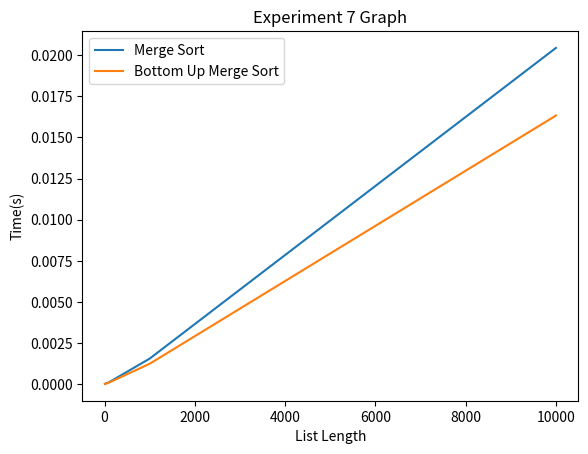

Write Python code to recreate this figure.
"""
This file corresponds to the first graded lab of 2XC3.
Feel free to modify and/or add functions to this file.

In contains traditional implementations for:
1) Quick sort
2) Merge sort
3) Heap sort

[redacted]
"""
import random
import time
import matplotlib.pyplot as plt
import numpy as np

def create_random_list(length, max_value):
    print("test")
    return [random.randint(0, max_value) for _ in range(length)]

#function to measure time taken for algorithm to run
def measure_time(sort_function,list):
    copy_list = list.copy()
    start_time = time.time()
    sort_function(copy_list)
    end_time = time.time()
    execution_time = end_time - start_time
    
    print(execution_time)
    return execution_time


# ************ Quick Sort ************
def quicksort(L):
    copy = quicksort_copy(L)
    for i in range(len(L)):
        L[i] = copy[i]


def quicksort_copy(L):
    if len(L) < 2:
        return L
    pivot = L[0]
    left, right = [], []
    for num in L[1:]:
        if num < pivot:
            left.append(num)
        else:
            right.append(num)
    return quicksort_copy(left) + [pivot] + quicksort_copy(right)

# *************************************


# ************ Merge Sort *************

def mergesort(L):
    if len(L) <= 1:
        return
    mid = len(L) // 2
    left, right = L[:mid], L[mid:]

    mergesort(left)
    mergesort(right)
    temp = merge(left, right)

    for i in range(len(temp)):
        L[i] = temp[i]


def merge(left, right):
    L = []
    i = j = 0

    while i < len(left) or j < len(right):
        if i >= len(left):
            L.append(right[j])
            j += 1
        elif j >= len(right):
            L.append(left[i])
            i += 1
        else:
            if left[i] <= right[j]:
                L.append(left[i])
                i += 1
            else:
                L.append(right[j])
                j += 1
    return L

# *************************************

# ************* Heap Sort *************

def heapsort(L):
    heap = Heap(L)
    for _ in range(len(L)):
        heap.extract_max()

class Heap:
    length = 0
    data = []

    def __init__(self, L):
        self.data = L
        self.length = len(L)
        self.build_heap()

    def build_heap(self):
        for i in range(self.length // 2 - 1, -1, -1):
            self.heapify(i)

    def heapify(self, i):
        largest_known = i
        if self.left(i) < self.length and self.data[self.left(i)] > self.data[i]:
            largest_known = self.left(i)
        if self.right(i) < self.length and self.data[self.right(i)] > self.data[largest_known]:
            largest_known = self.right(i)
        if largest_known != i:
            self.data[i], self.data[largest_known] = self.data[largest_known], self.data[i]
            self.heapify(largest_known)

    def insert(self, value):
        if len(self.data) == self.length:
            self.data.append(value)
        else:
            self.data[self.length] = value
        self.length += 1
        self.bubble_up(self.length - 1)

    def insert_values(self, L):
        for num in L:
            self.insert(num)

    def bubble_up(self, i):
        while i > 0 and self.data[i] > self.data[self.parent(i)]:
            self.data[i], self.data[self.parent(i)] = self.data[self.parent(i)], self.data[i]
            i = self.parent(i)

    def extract_max(self):
        self.data[0], self.data[self.length - 1] = self.data[self.length - 1], self.data[0]
        max_value = self.data[self.length - 1]
        self.length -= 1
        self.heapify(0)
        return max_value

    def left(self, i):
        return 2 * (i + 1) - 1

    def right(self, i):
        return 2 * (i + 1)

    def parent(self, i):
        return (i + 1) // 2 - 1

    def __str__(self):
        height = math.ceil(math.log(self.length + 1, 2))
        whitespace = 2 ** height
        s = ""
        for i in range(height):
            for j in range(2 ** i - 1, min(2 ** (i + 1) - 1, self.length)):
                s += " " * whitespace
                s += str(self.data[j]) + " "
            s += "\n"
            whitespace = whitespace // 2
        return s

# *************************************

def runTimeTimer(sortingAlgo,nearSortList):
    
    copyNearSort = nearSortList.copy()
    start_time = time.time()
    
    # Call the sorting algorithm on the nearSortList
    sortingAlgo(copyNearSort)

    # Record the end time
    end_time = time.time()

    # Calculate the runtime
    runtime = end_time - start_time

    # Return the sorted list and the runtime
    print(runtime)
    return runtime

def experiment4(run):
    if run:
        listLength = [10,100,1000,10000]

        quickSortOutput = []
        mergeSortOutput = []
        heapSortOutput = []

        for length in listLength:

            nearSortList = create_random_list(length, 1000)  # Adjust the parameters as needed
            quick_sort_runtime = runTimeTimer(quicksort, nearSortList)
            merge_sort_runtime = runTimeTimer(mergesort, nearSortList)
            heap_sort_runtime = runTimeTimer(heapsort, nearSortList)

            quickSortOutput.append(quick_sort_runtime)
            mergeSortOutput.append(merge_sort_runtime)
            heapSortOutput.append(heap_sort_runtime)


        plt.plot(listLength,quickSortOutput,label = "Quick Sort")
        plt.plot(listLength,mergeSortOutput,label = "Merge Sort")
        plt.plot(listLength,heapSortOutput,label = "Heap Sort")

        plt.yticks(np.arange(min(heapSortOutput), max(heapSortOutput)+1, 0.25))

        plt.xlabel('List Length')
        # naming the y axis
        plt.ylabel('Time(s)')
        
        # giving a title to my graph
        plt.title('Variable List Length and Constant Swaps Experiment')

        # show a legend on the plot
        plt.legend()
        
        # function to show the plot
        plt.show()


def experiment7(run):
    def bottom_up_mergesort(arr):
        n = len(arr)
        width = 1

        while width < n:
            for i in range(0, n, 2 * width):
                left = arr[i:i + width]
                right = arr[i + width:i + 2 * width]
                merged = merge(left, right)
                arr[i:i + 2 * width] = merged

            width *= 2
            
    if run:
        #Creating Lists of Different Lengths
        x = [10,100,1000,10000] #array of the list lengths
        maxVal = 100 #max value of list length

        list1 = create_random_list(x[0],maxVal) 
        list2 = create_random_list(x[1],maxVal)
        list3 = create_random_list(x[2],maxVal)
        list4 = create_random_list(x[3],maxVal)
        
        
        
        print("MERGE SORT TEST")
        e=measure_time(mergesort,list1)
        f=measure_time(mergesort,list2)
        g=measure_time(mergesort,list3)
        h=measure_time(mergesort,list4)
        
        y2= [e,f,g,h]
        
        plt.plot(x, y2, label = "Merge Sort")
        
        print("INSERTION SORT TEST")
        a=measure_time(bottom_up_mergesort,list1)
        b=measure_time(bottom_up_mergesort,list2)
        c=measure_time(bottom_up_mergesort,list3)
        d=measure_time(bottom_up_mergesort,list4)

        y1= [a,b,c,d]
        # plotting the points 
        plt.plot(x, y1, label = "Bottom Up Merge Sort")
        
        # naming the x axis
        plt.xlabel('List Length')
        # naming the y axis
        plt.ylabel('Time(s)')
        
        # giving a title to my graph
        plt.title('Experiment 7 Graph')

        # show a legend on the plot
        plt.legend()
        
        # function to show the plot
        plt.show()
# ============

experiment4(False)
experiment7(True)